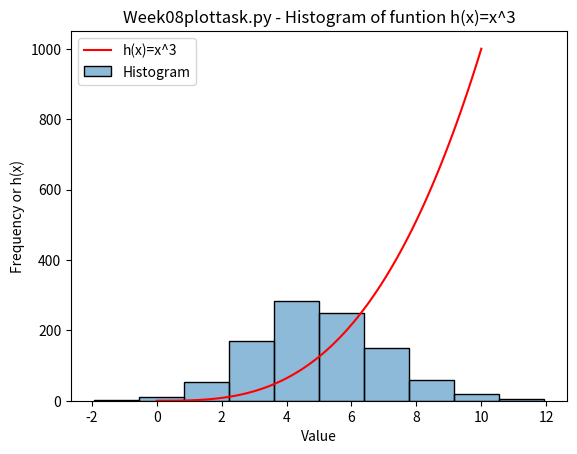

Write the Python code that produced this figure.
#: Author Gerard Ball
#: plottask8.py
#: A program that displays a Histogram of a normal distribution of 1k values with mean of 5 and a standard deviation of 2 and a plot of the function h(x)=xcubed in the range [0,10] on the one set of axes.


import numpy as np                                          #numpy library imported for random values, seaborn for histogram (tried plt.hist first but for some reason kept getting errors) and matplotlib for plotting
import seaborn as sns
import matplotlib.pyplot as plt
values = np.random.normal(5, 2, 1000)                       #1000 random random values from noraml distribution with mean of 5 and standard deviation of 2. Stores them in values variable
x = np.linspace(0, 10, 100)                                 #generates an array of 100 values between 0 and 10 and stores them in the x variable
y=x**3                                                      #calculates the function and stores it in y variable
sns.histplot(values, bins=10, alpha=0.5, label="Histogram") #generates histogram using seaborns histplot. bins is used for height of the values (used 50 originally, had to go to 10 as 50 was far too small). 
                                                            #alpha = 0.5 effects the bar transparency. 0 is transparent so invisible and 0.5 viewable. Took too long to realise where my invisible histogram got to. 
                                                            #label sets the label in the legend
plt.plot(x, y, color = "red", label="h(x)=x^3")             #plots the function by using matplotlibs plot function. label for function in legend
plt.title("Week08plottask.py - Histogram of funtion h(x)=x^3") #set title, x and y axis label and legend for plot
plt.xlabel("Value")
plt.ylabel("Frequency or h(x)")
plt.legend()
plt.show()                                                 #I display the plot
